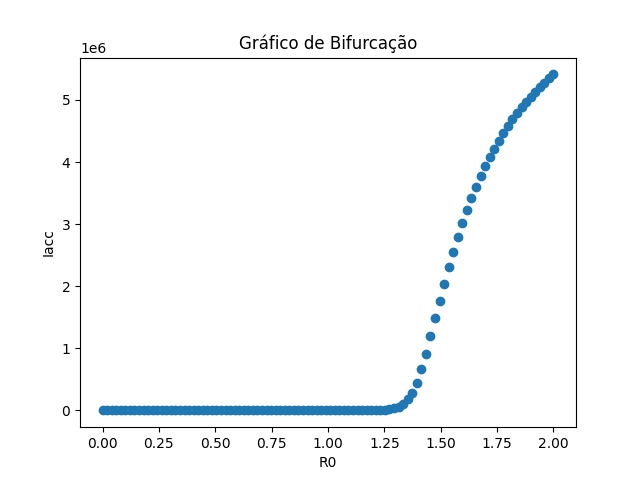

Data behind this chart, as committed beside it:
# x, r_0
0.000000000000000000e+00, 0.000000000000000000e+00, 0.000000000000000000e+00, 5.382800000000004914e+00
2.020202020202020374e-02, 2.020202020201980475e-02, 0.000000000000000000e+00, 5.415372000000002295e+00
4.040404040404040747e-02, 4.040404040403994951e-02, 0.000000000000000000e+00, 5.451071999999999917e+00
6.060606060606060774e-02, 6.060606060606018447e-02, 0.000000000000000000e+00, 5.490163000000001681e+00
8.080808080808081495e-02, 8.080808080808030147e-02, 0.000000000000000000e+00, 5.532915000000006245e+00
1.010101010101010222e-01, 1.010101010101005781e-01, 0.000000000000000000e+00, 5.579644000000004489e+00
1.212121212121212155e-01, 1.212121212121206604e-01, 0.000000000000000000e+00, 5.630765999999999494e+00
1.414141414141414366e-01, 1.414141414141409925e-01, 0.000000000000000000e+00, 5.686605000000008125e+00
1.616161616161616299e-01, 1.616161616161611581e-01, 0.000000000000000000e+00, 5.747644000000002862e+00
1.818181818181818232e-01, 1.818181818181813236e-01, 0.000000000000000000e+00, 5.814345999999998682e+00
2.020202020202020443e-01, 2.020202020202016835e-01, 0.000000000000000000e+00, 5.887251000000001788e+00
2.222222222222222376e-01, 2.222222222222214050e-01, 0.000000000000000000e+00, 5.966977000000003528e+00
2.424242424242424310e-01, 2.424242424242419869e-01, 0.000000000000000000e+00, 6.054103999999998820e+00
2.626262626262626521e-01, 2.626262626262618749e-01, 0.000000000000000000e+00, 6.149397999999997033e+00
2.828282828282828731e-01, 2.828282828282823735e-01, 0.000000000000000000e+00, 6.253669000000003031e+00
3.030303030303030387e-01, 3.030303030303028167e-01, 0.000000000000000000e+00, 6.367796999999999485e+00
3.232323232323232598e-01, 3.232323232323225937e-01, 0.000000000000000000e+00, 6.492774999999998187e+00
3.434343434343434809e-01, 3.434343434343433699e-01, 0.000000000000000000e+00, 6.629744000000001414e+00
3.636363636363636465e-01, 3.636363636363629248e-01, 0.000000000000000000e+00, 6.779941999999994806e+00
3.838383838383838675e-01, 3.838383838383829794e-01, 0.000000000000000000e+00, 6.944769000000003523e+00
4.040404040404040886e-01, 4.040404040404039776e-01, 0.000000000000000000e+00, 7.125820999999999295e+00
4.242424242424242542e-01, 4.242424242424234215e-01, 0.000000000000000000e+00, 7.324899999999999523e+00
4.444444444444444753e-01, 4.444444444444433095e-01, 0.000000000000000000e+00, 7.544033999999997242e+00
4.646464646464646964e-01, 4.646464646464644743e-01, 0.000000000000000000e+00, 7.785504000000004865e+00
4.848484848484848619e-01, 4.848484848484844179e-01, 0.000000000000000000e+00, 8.051952000000001775e+00
5.050505050505050830e-01, 5.050505050505046389e-01, 0.000000000000000000e+00, 8.346429000000002318e+00
5.252525252525253041e-01, 5.252525252525248600e-01, 0.000000000000000000e+00, 8.672337000000005958e+00
5.454545454545455252e-01, 5.454545454545447480e-01, 0.000000000000000000e+00, 9.033694999999996256e+00
5.656565656565657463e-01, 5.656565656565650801e-01, 0.000000000000000000e+00, 9.435122000000006892e+00
5.858585858585858563e-01, 5.858585858585853012e-01, 0.000000000000000000e+00, 9.881956999999999880e+00
6.060606060606060774e-01, 6.060606060606058554e-01, 0.000000000000000000e+00, 1.038057099999999267e+01
6.262626262626262985e-01, 6.262626262626251883e-01, 0.000000000000000000e+00, 1.093830500000000683e+01
6.464646464646465196e-01, 6.464646464646461865e-01, 0.000000000000000000e+00, 1.156391700000000178e+01
6.666666666666667407e-01, 6.666666666666657415e-01, 0.000000000000000000e+00, 1.226785499999999729e+01
6.868686868686869618e-01, 6.868686868686867397e-01, 0.000000000000000000e+00, 1.306265300000000096e+01
7.070707070707071829e-01, 7.070707070707054065e-01, 0.000000000000000000e+00, 1.396350900000000017e+01
7.272727272727272929e-01, 7.272727272727267378e-01, 0.000000000000000000e+00, 1.498880400000000712e+01
7.474747474747475140e-01, 7.474747474747476250e-01, 1.999999999999999909e-06, 1.616133399999997877e+01
7.676767676767677351e-01, 7.676767676767675130e-01, 3.999999999999999819e-06, 1.750951400000002067e+01
7.878787878787879562e-01, 7.878787878787871790e-01, 6.999999999999999895e-06, 1.906892000000001985e+01
8.080808080808081773e-01, 8.080808080808069560e-01, 1.800000000000000046e-05, 2.088522800000001212e+01
8.282828282828283983e-01, 8.282828282828273991e-01, 4.100000000000000047e-05, 2.301737699999998910e+01
8.484848484848485084e-01, 8.484848484848475092e-01, 8.799999999999998416e-05, 2.554300799999998262e+01
8.686868686868687295e-01, 8.686868686868678413e-01, 1.920000000000000049e-04, 2.856593599999999000e+01
8.888888888888889506e-01, 8.888888888888879514e-01, 4.060000000000000024e-04, 3.222801199999999255e+01
9.090909090909091717e-01, 9.090909090909082835e-01, 8.620000000000000275e-04, 3.672668499999999625e+01
9.292929292929293927e-01, 9.292929292929290597e-01, 1.814999999999999773e-03, 4.234291599999997402e+01
9.494949494949496138e-01, 9.494949494949486146e-01, 3.799999999999999992e-03, 4.948598599999998982e+01
9.696969696969697239e-01, 9.696969696969683916e-01, 7.926000000000000753e-03, 5.876545400000003383e+01
9.898989898989899450e-01, 9.898989898989897229e-01, 1.644699999999999981e-02, 7.111063800000009394e+01
1.010101010101010166e+00, 1.010101010101008834e+00, 3.397799999999999432e-02, 8.797004700000009336e+01
1.030303030303030498e+00, 1.030303030303028722e+00, 6.988099999999999867e-02, 1.116497680000000940e+02
1.050505050505050608e+00, 1.050505050505049942e+00, 1.430950000000000000e-01, 1.458934789999999850e+02
1.070707070707070718e+00, 1.070707070707069608e+00, 2.917779999999999818e-01, 1.968880060000001890e+02
1.090909090909091050e+00, 1.090909090909092605e+00, 5.924829999999998709e-01, 2.750187270000000694e+02
1.111111111111111160e+00, 1.111111111111111160e+00, 1.198190999999999784e+00, 3.979590599999999085e+02
1.131313131313131493e+00, 1.131313131313131048e+00, 2.413349999999999884e+00, 5.961370509999999285e+02
1.151515151515151603e+00, 1.151515151515152047e+00, 4.841171000000000113e+00, 9.224476250000001301e+02
1.171717171717171713e+00, 1.171717171717171713e+00, 9.671049000000000007e+00, 1.469554272999999739e+03
1.191919191919192045e+00, 1.191919191919192711e+00, 1.923489299999999957e+01, 2.400721390000000156e+03
... 40 more rows
